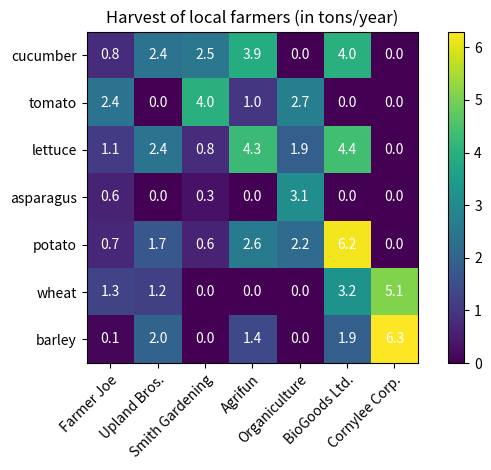

Here is the Python script that generated this plot:

import numpy as np
import matplotlib
import matplotlib.pyplot as plt

# 这里是创建一个数据
vegetables = ["cucumber", "tomato", "lettuce", "asparagus",
              "potato", "wheat", "barley"]
farmers = ["Farmer Joe", "Upland Bros.", "Smith Gardening",
           "Agrifun", "Organiculture", "BioGoods Ltd.", "Cornylee Corp."]

harvest = np.array([[0.8, 2.4, 2.5, 3.9, 0.0, 4.0, 0.0],
                    [2.4, 0.0, 4.0, 1.0, 2.7, 0.0, 0.0],
                    [1.1, 2.4, 0.8, 4.3, 1.9, 4.4, 0.0],
                    [0.6, 0.0, 0.3, 0.0, 3.1, 0.0, 0.0],
                    [0.7, 1.7, 0.6, 2.6, 2.2, 6.2, 0.0],
                    [1.3, 1.2, 0.0, 0.0, 0.0, 3.2, 5.1],
                    [0.1, 2.0, 0.0, 1.4, 0.0, 1.9, 6.3]])

# 这里是创建一个画布
fig, ax = plt.subplots()
im = ax.imshow(harvest)

# 这里是修改标签
# We want to show all ticks...
ax.set_xticks(np.arange(len(farmers)))
ax.set_yticks(np.arange(len(vegetables)))
# ... and label them with the respective list entries
ax.set_xticklabels(farmers)
ax.set_yticklabels(vegetables)

# 因为x轴的标签太长了，需要旋转一下，更加好看
# Rotate the tick labels and set their alignment.
plt.setp(ax.get_xticklabels(), rotation=45, ha="right",
         rotation_mode="anchor")

# 添加每个热力块的具体数值
# Loop over data dimensions and create text annotations.
for i in range(len(vegetables)):
    for j in range(len(farmers)):
        text = ax.text(j, i, harvest[i, j],
                       ha="center", va="center", color="w")
ax.set_title("Harvest of local farmers (in tons/year)")
fig.tight_layout()
plt.colorbar(im)
plt.show()